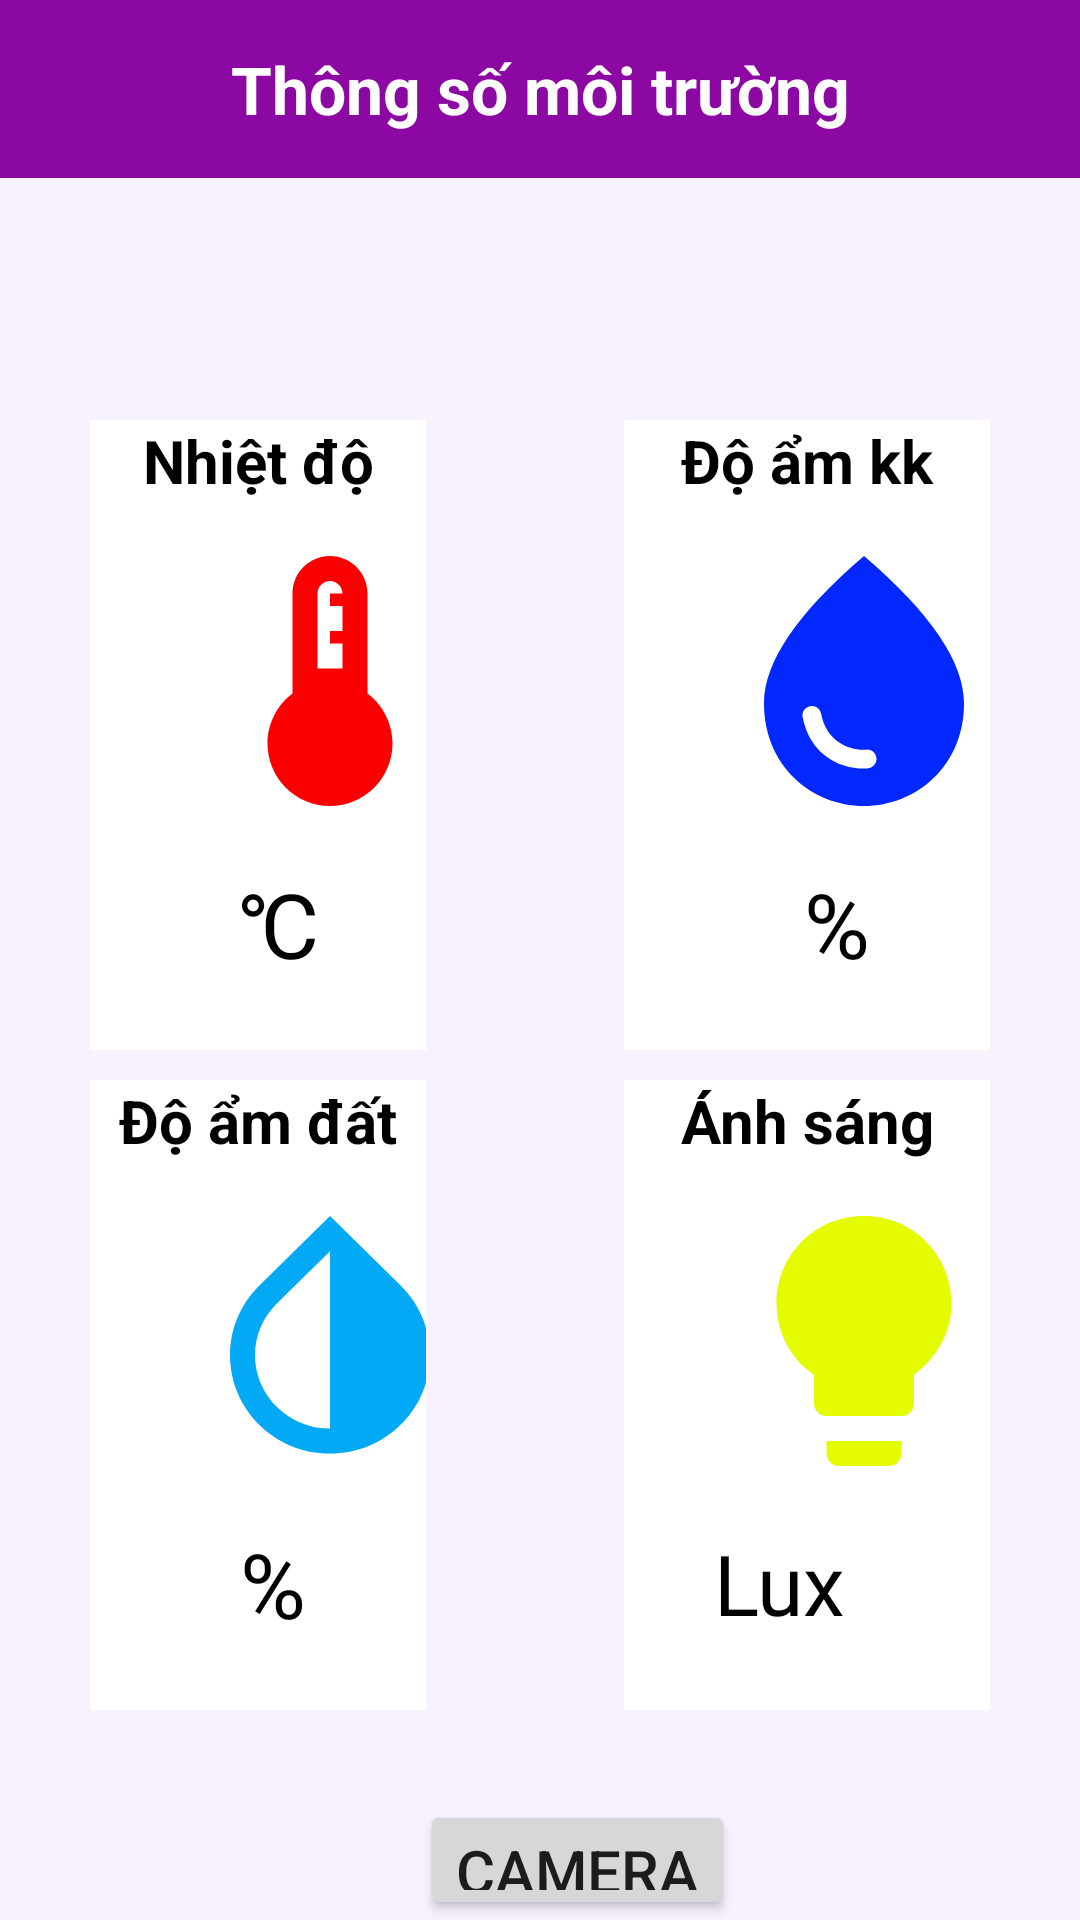

Write the Android layout XML for this screen, with the resource values it uses.
<!-- AndroidManifest.xml: application theme Theme.Smart_Garden -->
<!-- res/layout/fragment_dashboard.xml -->
<?xml version="1.0" encoding="utf-8"?>
<FrameLayout xmlns:android="http://schemas.android.com/apk/res/android"
    xmlns:tools="http://schemas.android.com/tools"
    android:layout_width="match_parent"
    android:layout_height="match_parent"
    android:background="#16AB68FF"
    tools:context=".Dashboard">

    

    <RelativeLayout
        android:layout_width="match_parent"
        android:layout_height="wrap_content">

        <LinearLayout
            android:layout_width="match_parent"
            android:layout_height="match_parent"
            android:orientation="vertical"
            tools:context=".MainActivity">

            <LinearLayout
                android:id="@+id/linear_db"
                android:layout_width="match_parent"
                android:layout_height="wrap_content"
                android:background="#8C08A3"
                android:orientation="horizontal"
                android:padding="15dp">

                <TextView
                    android:layout_width="0dp"
                    android:layout_height="wrap_content"
                    android:layout_weight="1"
                    android:gravity="center"
                    android:text="Thông số môi trường"
                    android:textColor="@color/white"
                    android:textSize="22dp"
                    android:textStyle="bold"

                    ></TextView>

            </LinearLayout>

        </LinearLayout>

        <LinearLayout
            android:layout_width="200dp"
            android:layout_height="210dp"
            android:layout_gravity="center_horizontal"
            android:layout_marginTop="140dp"
            android:layout_marginLeft="30dp"
            android:layout_marginRight="218dp"
            android:orientation="vertical"
            android:background="@color/white"

            >
            <TextView
                android:id="@+id/text_temperature_db"
                android:layout_width="match_parent"
                android:layout_height="wrap_content"
                android:gravity="center"
                android:background="@color/white"
                android:text="Nhiệt độ"
                android:textSize="20dp"
                android:textColor="@color/black"
                android:textStyle="bold"
                android:textColorHint="@color/black"
                />

            <ImageView
                android:id="@+id/im_temp_db"
                android:layout_width="100dp"
                android:layout_height="100dp"
                android:layout_marginLeft="30dp"
                android:layout_marginTop="10dp"
                android:background="@drawable/temp"
                />

            <View
                android:layout_width="match_parent"
                android:layout_height="0.5dp"
                android:layout_marginTop="10dp"
                ></View>

            <LinearLayout
                android:layout_width="150dp"
                android:layout_height="wrap_content"
                android:gravity="center_vertical"
                android:orientation="horizontal"
                >
                <TextView
                    android:id="@+id/nhietdo"
                    android:layout_width="wrap_content"
                    android:layout_height="wrap_content"
                    android:layout_marginLeft="40dp"
                    android:textColor="@color/black"
                    android:textSize="30dp" />

                <TextView
                    android:layout_width="wrap_content"
                    android:layout_height="wrap_content"
                    android:layout_marginLeft="10dp"
                    android:text="℃"
                    android:textColor="@color/black"
                    android:textSize="30dp" />

            </LinearLayout>
        </LinearLayout>


        <LinearLayout
            android:layout_width="200dp"
            android:layout_height="210dp"
            android:layout_gravity="center_horizontal"
            android:layout_marginTop="360dp"
            android:layout_marginLeft="30dp"
            android:layout_marginRight="218dp"
            android:orientation="vertical"
            android:background="@color/white"
            >
            <TextView
                android:id="@+id/text_soil_db"
                android:layout_width="match_parent"
                android:layout_height="wrap_content"
                android:gravity="center"
                android:background="@color/white"
                android:text="Độ ẩm đất"
                android:textSize="20dp"
                android:textColor="@color/black"
                android:textStyle="bold"
                android:textColorHint="@color/black"
                />

            <ImageView
                android:id="@+id/im_soil_db"
                android:layout_width="100dp"
                android:layout_height="100dp"
                android:layout_marginLeft="30dp"
                android:layout_marginTop="10dp"
                android:background="@drawable/iconsoil" />

            <View
                android:layout_width="match_parent"
                android:layout_height="0.5dp"
                android:layout_marginTop="10dp"
                ></View>
            <LinearLayout
                android:layout_width="160dp"
                android:layout_height="wrap_content"
                android:gravity="center_vertical"
                android:orientation="horizontal"
                >
                <TextView
                    android:id="@+id/doamdat"
                    android:layout_width="wrap_content"
                    android:layout_height="wrap_content"
                    android:layout_marginLeft="40dp"
                    android:textColor="@color/black"
                    android:textSize="30dp" />

                <TextView
                    android:layout_width="wrap_content"
                    android:layout_height="wrap_content"
                    android:layout_marginLeft="10dp"
                    android:text="%"
                    android:textColor="@color/black"
                    android:textSize="30dp" />

            </LinearLayout>
        </LinearLayout>


        <LinearLayout
            android:layout_width="200dp"
            android:layout_height="210dp"
            android:layout_marginTop="140dp"
            android:layout_marginLeft="208dp"
            android:layout_marginRight="30dp"
            android:orientation="vertical"
            android:background="@color/white">
            <TextView
                android:id="@+id/text_humidity_db"
                android:layout_width="match_parent"
                android:layout_height="wrap_content"
                android:gravity="center"
                android:background="@color/white"
                android:text="Độ ẩm kk"
                android:textSize="20dp"
                android:textColor="@color/black"
                android:textStyle="bold"
                android:textColorHint="@color/black"
                />

            <ImageView
                android:id="@+id/im_hum_db"
                android:layout_width="100dp"
                android:layout_height="100dp"
                android:layout_marginLeft="30dp"
                android:layout_marginTop="10dp"
                android:background="@drawable/ic_hum" />
            <View
                android:layout_width="match_parent"
                android:layout_height="0.5dp"
                android:layout_marginTop="10dp"
                ></View>
            <LinearLayout
                android:layout_width="160dp"
                android:layout_height="wrap_content"
                android:gravity="center_vertical"
                android:orientation="horizontal"
                >
                <TextView
                    android:id="@+id/doamkk"
                    android:layout_width="wrap_content"
                    android:layout_height="wrap_content"
                    android:layout_marginLeft="50dp"
                    android:textColor="@color/black"
                    android:textSize="30dp" />

                <TextView
                    android:layout_width="wrap_content"
                    android:layout_height="wrap_content"
                    android:layout_marginLeft="10dp"
                    android:text="%"
                    android:textColor="@color/black"
                    android:textSize="30dp" />
            </LinearLayout>
        </LinearLayout>


        <LinearLayout
            android:layout_width="200dp"
            android:layout_height="210dp"
            android:layout_marginTop="360dp"
            android:layout_marginLeft="208dp"
            android:layout_marginRight="30dp"
            android:orientation="vertical"
            android:background="@color/white"
            >
            <TextView
                android:id="@+id/text_light_db"
                android:layout_width="match_parent"
                android:layout_height="wrap_content"
                android:gravity="center"
                android:text="Ánh sáng"
                android:textSize="20dp"
                android:textColor="@color/black"
                android:textStyle="bold"
                android:textColorHint="@color/black"

                />

            <ImageView
                android:id="@+id/im_light_db"
                android:layout_width="100dp"
                android:layout_height="100dp"
                android:layout_marginLeft="30dp"
                android:layout_marginTop="10dp"
                android:background="@drawable/ic_light"/>

            <View
                android:layout_width="match_parent"
                android:layout_height="0.5dp"
                android:layout_marginTop="10dp"
                ></View>
            <LinearLayout
                android:layout_width="160dp"
                android:layout_height="wrap_content"
                android:gravity="center_vertical"
                android:orientation="horizontal"
                >
                <TextView
                    android:id="@+id/anhsang"
                    android:layout_width="wrap_content"
                    android:layout_height="wrap_content"
                    android:layout_marginLeft="20dp"
                    android:textColor="@color/black"
                    android:textSize="30dp" />

                <TextView
                    android:layout_width="wrap_content"
                    android:layout_height="wrap_content"
                    android:layout_marginLeft="10dp"
                    android:text="Lux"
                    android:textColor="@color/black"
                    android:textSize="28dp" />

            </LinearLayout>


        </LinearLayout>
        <LinearLayout
            android:layout_width="match_parent"
            android:layout_height="wrap_content"
            android:layout_marginTop="600dp">
            <Button
                android:id="@+id/camera"
                android:layout_width="wrap_content"
                android:layout_height="wrap_content"
                android:layout_marginLeft="140dp"
                android:text="Camera"
                android:textSize="20dp"
                >

            </Button>
        </LinearLayout>


    </RelativeLayout>


</FrameLayout>
<!-- resources referenced by this layout -->
<resources>
  <color name="black">#FF000000</color>
  <color name="white">#FFFFFFFF</color>
  <!-- drawable ic_hum (drawable) -->
  <vector android:height="24dp" android:tint="#0228FF"
      android:viewportHeight="24" android:viewportWidth="24"
      android:width="24dp" xmlns:android="http://schemas.android.com/apk/res/android">
      <path android:fillColor="@android:color/white" android:pathData="M12,2c-5.33,4.55 -8,8.48 -8,11.8c0,4.98 3.8,8.2 8,8.2s8,-3.22 8,-8.2C20,10.48 17.33,6.55 12,2zM7.83,14c0.37,0 0.67,0.26 0.74,0.62c0.41,2.22 2.28,2.98 3.64,2.87c0.43,-0.02 0.79,0.32 0.79,0.75c0,0.4 -0.32,0.73 -0.72,0.75c-2.13,0.13 -4.62,-1.09 -5.19,-4.12C7.01,14.42 7.37,14 7.83,14z"/>
  </vector>
  <!-- drawable ic_light (drawable) -->
  <vector android:height="24dp" android:tint="#E4FB00"
      android:viewportHeight="24" android:viewportWidth="24"
      android:width="24dp" xmlns:android="http://schemas.android.com/apk/res/android">
      <path android:fillColor="@android:color/white" android:pathData="M9,21c0,0.5 0.4,1 1,1h4c0.6,0 1,-0.5 1,-1v-1L9,20v1zM12,2C8.1,2 5,5.1 5,9c0,2.4 1.2,4.5 3,5.7L8,17c0,0.5 0.4,1 1,1h6c0.6,0 1,-0.5 1,-1v-2.3c1.8,-1.3 3,-3.4 3,-5.7 0,-3.9 -3.1,-7 -7,-7z"/>
  </vector>
  <!-- drawable iconsoil (drawable) -->
  <vector android:height="24dp" android:tint="#03A9F4"
      android:viewportHeight="24" android:viewportWidth="24"
      android:width="24dp" xmlns:android="http://schemas.android.com/apk/res/android">
      <path android:fillColor="@android:color/white" android:pathData="M12,4.81L12,19c-3.31,0 -6,-2.63 -6,-5.87c0,-1.56 0.62,-3.03 1.75,-4.14L12,4.81M6.35,7.56L6.35,7.56C4.9,8.99 4,10.96 4,13.13C4,17.48 7.58,21 12,21c4.42,0 8,-3.52 8,-7.87c0,-2.17 -0.9,-4.14 -2.35,-5.57l0,0L12,2L6.35,7.56z"/>
  </vector>
  <!-- drawable temp (drawable) -->
  <vector android:height="24dp" android:tint="#FB0000"
      android:viewportHeight="24" android:viewportWidth="24"
      android:width="24dp" xmlns:android="http://schemas.android.com/apk/res/android">
      <path android:fillColor="@android:color/white" android:pathData="M15,13L15,5c0,-1.66 -1.34,-3 -3,-3S9,3.34 9,5v8c-1.21,0.91 -2,2.37 -2,4 0,2.76 2.24,5 5,5s5,-2.24 5,-5c0,-1.63 -0.79,-3.09 -2,-4zM11,5c0,-0.55 0.45,-1 1,-1s1,0.45 1,1h-1v1h1v2h-1v1h1v2h-2L11,5z"/>
  </vector>
  <style name="Theme.Smart_Garden" parent="Theme.MaterialComponents.DayNight.NoActionBar">
          
          <item name="colorPrimary">@color/purple_500</item>
          <item name="colorPrimaryVariant">@color/purple_700</item>
          <item name="colorOnPrimary">@color/white</item>
          
          <item name="colorSecondary">@color/teal_200</item>
          <item name="colorSecondaryVariant">@color/teal_700</item>
          <item name="colorOnSecondary">@color/black</item>
          
          <item name="android:statusBarColor">?attr/colorPrimaryVariant</item>
          
      </style>
  <color name="purple_500">#FF6200EE</color>
  <color name="purple_700">#FF3700B3</color>
  <color name="teal_200">#FF03DAC5</color>
  <color name="teal_700">#FF018786</color>
</resources>
